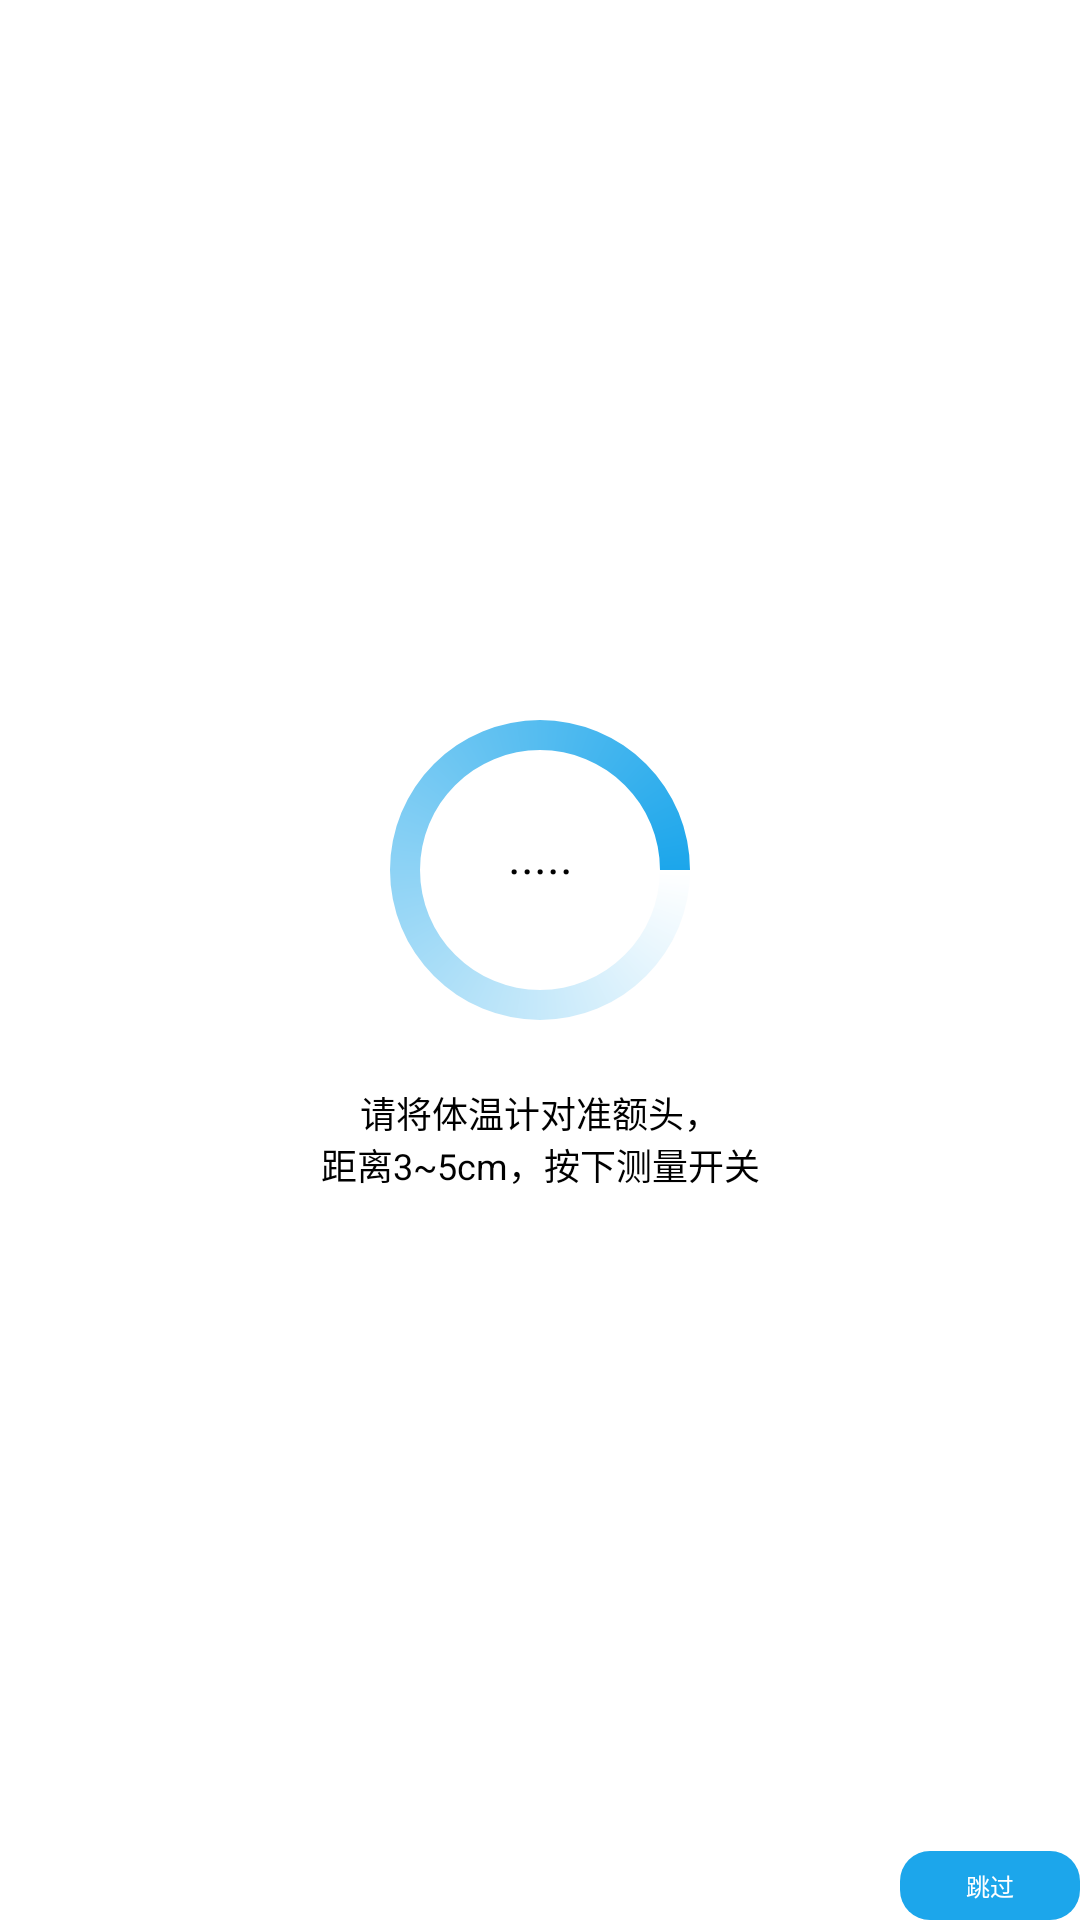

The Android layout XML behind this screen, and the referenced resources:
<!-- AndroidManifest.xml: application theme AppTheme -->
<!-- res/layout/sub_temp_loading.xml -->
<?xml version="1.0" encoding="utf-8"?>
<android.support.constraint.ConstraintLayout xmlns:android="http://schemas.android.com/apk/res/android"
    xmlns:app="http://schemas.android.com/apk/res-auto"
    android:layout_width="fill_parent"
    android:layout_height="fill_parent">

    <ProgressBar
        android:id="@+id/progressBar"
        android:layout_width="@dimen/dp_120"
        android:layout_height="@dimen/dp_120"
        android:layout_marginBottom="@dimen/dp_60"
        android:indeterminateDrawable="@drawable/progress_stature"
        app:layout_constraintBottom_toBottomOf="parent"
        app:layout_constraintEnd_toEndOf="parent"
        app:layout_constraintStart_toStartOf="parent"
        app:layout_constraintTop_toTopOf="parent" />

    <TextView
        android:layout_width="wrap_content"
        android:layout_height="wrap_content"
        android:gravity="center"
        android:text="·····"
        android:textColor="@color/black"
        android:textSize="@dimen/sp_16"
        app:layout_constraintBottom_toBottomOf="@+id/progressBar"
        app:layout_constraintEnd_toEndOf="@+id/progressBar"
        app:layout_constraintStart_toStartOf="@+id/progressBar"
        app:layout_constraintTop_toTopOf="@+id/progressBar" />

    <TextView
        android:id="@+id/temp_tvmsg"
        android:layout_width="wrap_content"
        android:layout_height="wrap_content"
        android:layout_marginTop="@dimen/dp_12"
        android:gravity="center"
        android:text="@string/measure_tw_ts"
        android:textColor="@color/black"
        android:textSize="@dimen/sp_12"
        app:layout_constraintEnd_toEndOf="@+id/progressBar"
        app:layout_constraintStart_toStartOf="@+id/progressBar"
        app:layout_constraintTop_toBottomOf="@+id/progressBar" />

    <Button
        android:id="@+id/bt_skip"
        android:layout_width="@dimen/dp_60"
        android:layout_height="@dimen/dp_23"
        android:background="@drawable/bg_blue_r10"
        android:text="跳过"
        android:textColor="@color/white"
        android:textSize="@dimen/sp_8"
        app:layout_constraintBottom_toBottomOf="parent"
        app:layout_constraintEnd_toEndOf="parent" />

</android.support.constraint.ConstraintLayout>
<!-- resources referenced by this layout -->
<resources>
  <color name="black">#ff000000</color>
  <color name="white">#ffffffff</color>
  <dimen name="dp_12">12dp</dimen>
  <dimen name="dp_120">120dp</dimen>
  <dimen name="dp_23">23dp</dimen>
  <dimen name="dp_60">60dp</dimen>
  <dimen name="sp_12">12sp</dimen>
  <dimen name="sp_16">16sp</dimen>
  <dimen name="sp_8">8sp</dimen>
  <!-- drawable bg_blue_r10 (drawable) -->
  <?xml version="1.0" encoding="utf-8"?>
  <selector xmlns:android="http://schemas.android.com/apk/res/android">
      <item>
          <shape>
              <solid android:color="@color/title_bg" />
              <corners android:radius="@dimen/dp_10" />
          </shape>
      </item>
  </selector>
  <!-- drawable progress_stature (drawable) -->
  <?xml version="1.0" encoding="utf-8"?>
  <rotate xmlns:android="http://schemas.android.com/apk/res/android"
      android:fromDegrees="0"
      android:pivotX="50%"
      android:pivotY="50%"
      android:toDegrees="360">
  
      <shape
          android:innerRadiusRatio="3"
          android:shape="ring"
          android:thicknessRatio="12"
          android:useLevel="false">
  
          <gradient
              android:centerY="0.50"
              android:endColor="@color/title_bg"
              android:startColor="#FFFFFF"
              android:type="sweep"
              android:useLevel="false" />
  
      </shape>
  
  </rotate>
  <string name="measure_tw_ts" translatable="false">"请将体温计对准额头，\n距离3~5cm，按下测量开关"</string>
  <style name="AppTheme" parent="@style/AppBaseTheme" />
  <color name="title_bg">#1CA6EB</color>
  <dimen name="dp_10">10dp</dimen>
  <style name="AppBaseTheme" parent="@android:style/Theme.Light" />
</resources>
